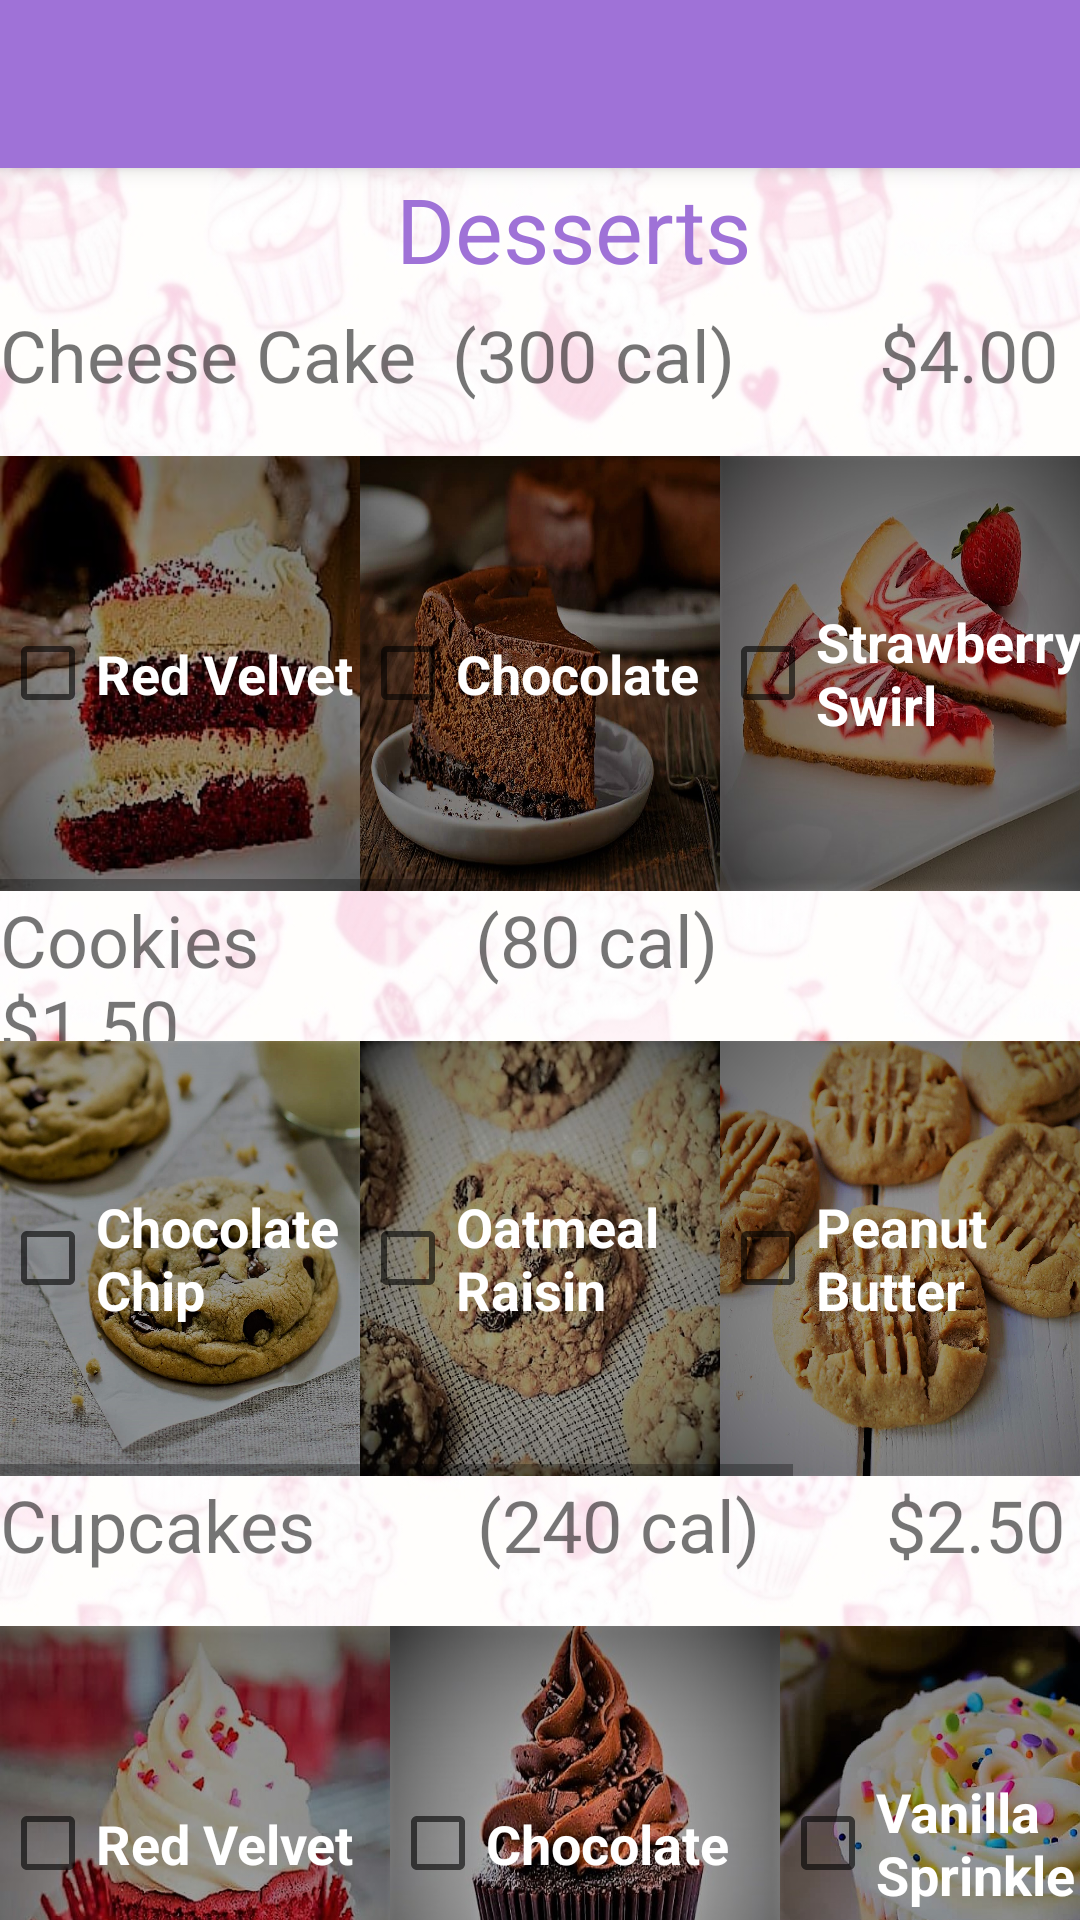

Layout XML and referenced resources for this Android screen:
<!-- AndroidManifest.xml: application theme AppTheme -->
<!-- res/layout/activity_desserts.xml -->
<?xml version="1.0" encoding="utf-8"?>
<LinearLayout xmlns:android="http://schemas.android.com/apk/res/android"
    xmlns:app="http://schemas.android.com/apk/res-auto"
    xmlns:tools="http://schemas.android.com/tools"
    android:layout_width="match_parent"
    android:layout_height="match_parent"
    android:background="@drawable/background4"
    android:orientation="vertical"
    tools:context=".sides">

    <include
        android:id="@id/toolbar"
        layout="@layout/toolbar" />

    <TextView
        android:id="@+id/dessertsTV"
        android:layout_width="match_parent"
        android:layout_height="46dp"
        android:text="                  Desserts"
        android:textColor="@color/colorAccent"
        android:textSize="30sp"
        app:fontFamily="@font/coiny" />

    <TextView
        android:id="@+id/cheesecakeTV"
        android:layout_width="match_parent"
        android:layout_height="50dp"
        android:text="Cheese Cake  (300 cal)        $4.00"
        android:textSize="24sp"
        app:fontFamily="@font/coiny" />

    <HorizontalScrollView
        android:layout_width="match_parent"
        android:layout_height="145dp">

        <LinearLayout
            android:layout_width="wrap_content"
            android:layout_height="match_parent"
            android:orientation="horizontal">

            <CheckBox
                android:id="@+id/redvelvetcakeButton"
                android:layout_width="120dp"
                android:layout_height="match_parent"
                android:layout_weight="1"
                android:background="@drawable/redvelvcc"
                android:text="Red Velvet"
                android:textColor="@android:color/white"
                android:textSize="18sp"
                android:textStyle="bold" />

            <CheckBox
                android:id="@+id/chocolatecakeButton"
                android:layout_width="120dp"
                android:layout_height="match_parent"
                android:layout_weight="1"
                android:background="@drawable/choccc"
                android:text="Chocolate"
                android:textColor="@android:color/white"
                android:textSize="18sp"
                android:textStyle="bold" />

            <CheckBox
                android:id="@+id/strawberryswirlButton"
                android:layout_width="125dp"
                android:layout_height="match_parent"
                android:layout_weight="1"
                android:background="@drawable/strawberryswirlcc"
                android:text="Strawberry Swirl"
                android:textColor="@android:color/white"
                android:textSize="18sp"
                android:textStyle="bold" />

            <CheckBox
                android:id="@+id/blueberrycakeButton"
                android:layout_width="120dp"
                android:layout_height="match_parent"
                android:layout_weight="1"
                android:background="@drawable/blubercc"
                android:text="Blueberry"
                android:textColor="@android:color/white"
                android:textSize="18sp"
                android:textStyle="bold" />

            <CheckBox
                android:id="@+id/toffeeButton"
                android:layout_width="120dp"
                android:layout_height="match_parent"
                android:layout_weight="1"
                android:background="@drawable/toffeecc"
                android:text="Toffee"
                android:textColor="@android:color/white"
                android:textSize="18sp"
                android:textStyle="bold" />

            <CheckBox
                android:id="@+id/pbcakeButton"
                android:layout_width="120dp"
                android:layout_height="match_parent"
                android:layout_weight="1"
                android:background="@drawable/pbcheesecake"
                android:text="Peanut Butter"
                android:textColor="@android:color/white"
                android:textSize="18sp"
                android:textStyle="bold" />
        </LinearLayout>
    </HorizontalScrollView>

    <TextView
        android:id="@+id/cookiesTV"
        android:layout_width="match_parent"
        android:layout_height="50dp"
        android:text="Cookies            (80 cal)           $1.50"
        android:textSize="24sp"
        app:fontFamily="@font/coiny" />

    <HorizontalScrollView
        android:layout_width="match_parent"
        android:layout_height="145dp">

        <LinearLayout
            android:layout_width="wrap_content"
            android:layout_height="match_parent"
            android:orientation="horizontal">

            <CheckBox
                android:id="@+id/chocolatechipButton"
                android:layout_width="120dp"
                android:layout_height="match_parent"
                android:layout_weight="1"
                android:background="@drawable/chochipcookie"
                android:text="Chocolate Chip"
                android:textColor="@android:color/white"
                android:textSize="18sp"
                android:textStyle="bold" />

            <CheckBox
                android:id="@+id/oatmealraisinButton"
                android:layout_width="120dp"
                android:layout_height="match_parent"
                android:layout_weight="1"
                android:background="@drawable/oatmealraisin"
                android:text="Oatmeal Raisin"
                android:textColor="@android:color/white"
                android:textSize="18sp"
                android:textStyle="bold" />

            <CheckBox
                android:id="@+id/pbcookieButton"
                android:layout_width="120dp"
                android:layout_height="match_parent"
                android:layout_weight="1"
                android:background="@drawable/ppcookie"
                android:text="Peanut Butter"
                android:textColor="@android:color/white"
                android:textSize="18sp"
                android:textStyle="bold" />

            <CheckBox
                android:id="@+id/macadamiaButton"
                android:layout_width="130dp"
                android:layout_height="match_parent"
                android:layout_weight="1"
                android:background="@drawable/whitechocmac"
                android:text="White Macadamia"
                android:textColor="@android:color/white"
                android:textSize="18sp"
                android:textStyle="bold" />

        </LinearLayout>
    </HorizontalScrollView>

    <TextView
        android:id="@+id/cupcakeTV"
        android:layout_width="match_parent"
        android:layout_height="50dp"
        android:text="Cupcakes         (240 cal)       $2.50"
        android:textSize="24sp"
        app:fontFamily="@font/coiny" />

    <HorizontalScrollView
        android:layout_width="match_parent"
        android:layout_height="145dp"
        android:background="@color/common_google_signin_btn_text_dark_default">

        <LinearLayout
            android:layout_width="wrap_content"
            android:layout_height="match_parent"
            android:orientation="horizontal">

            <CheckBox
                android:id="@+id/redvelvetcupcakeButton"
                android:layout_width="130dp"
                android:layout_height="match_parent"
                android:layout_weight="1"
                android:background="@drawable/redvelvetcupc"
                android:text="Red Velvet"
                android:textColor="@android:color/white"
                android:textSize="18sp"
                android:textStyle="bold" />

            <CheckBox
                android:id="@+id/chocolatecupcakeButton"
                android:layout_width="130dp"
                android:layout_height="match_parent"
                android:layout_weight="1"
                android:background="@drawable/chocolatecupcake"
                android:text="Chocolate"
                android:textColor="@android:color/white"
                android:textSize="18sp"
                android:textStyle="bold" />

            <CheckBox
                android:id="@+id/vanillacupcakeButton"
                android:layout_width="140dp"
                android:layout_height="match_parent"
                android:layout_weight="1"
                android:background="@drawable/whitesprinklecc"
                android:text="Vanilla Sprinkle"
                android:textColor="@android:color/white"
                android:textSize="18sp"
                android:textStyle="bold" />

        </LinearLayout>
    </HorizontalScrollView>

    <Button
        android:id="@+id/addDessertsButton"
        style="@style/Widget.AppCompat.Button.Borderless.Colored"
        android:layout_width="match_parent"
        android:layout_height="match_parent"
        android:text="Add Item(s)"
        android:textSize="18sp"
        android:textStyle="bold" />

</LinearLayout>
<!-- res/layout/toolbar.xml (included above) -->
<?xml version="1.0" encoding="utf-8"?>
<android.support.v7.widget.Toolbar xmlns:android="http://schemas.android.com/apk/res/android"
    xmlns:app="http://schemas.android.com/apk/res-auto"
    android:id="@+id/toolbar"
    android:layout_width="match_parent"
    android:layout_height="wrap_content"
    android:background="@color/colorAccent"
    android:elevation="4dp"
    android:theme="@style/ThemeOverlay.AppCompat.Dark.ActionBar"
    app:popupTheme="@style/ThemeOverlay.AppCompat.Light"></android.support.v7.widget.Toolbar>
<!-- resources referenced by this layout -->
<resources>
  <color name="colorAccent">#9F72D7</color>
  <!-- drawable background4: jpg bitmap (drawable, 233627 bytes) -->
  <!-- drawable blubercc: jpg bitmap (drawable, 56840 bytes) -->
  <!-- drawable choccc: jpg bitmap (drawable, 199068 bytes) -->
  <!-- drawable chochipcookie: jpg bitmap (drawable, 227388 bytes) -->
  <!-- drawable chocolatecupcake: jpg bitmap (drawable, 74768 bytes) -->
  <!-- drawable oatmealraisin: jpg bitmap (drawable, 94610 bytes) -->
  <!-- drawable pbcheesecake: jpg bitmap (drawable, 122271 bytes) -->
  <!-- drawable ppcookie: jpg bitmap (drawable, 347075 bytes) -->
  <!-- drawable redvelvcc: jpg bitmap (drawable, 51675 bytes) -->
  <!-- drawable redvelvetcupc: jpg bitmap (drawable, 70367 bytes) -->
  <!-- drawable strawberryswirlcc: jpg bitmap (drawable, 116706 bytes) -->
  <!-- drawable toffeecc: jpg bitmap (drawable, 78904 bytes) -->
  <!-- drawable whitechocmac: jpg bitmap (drawable, 64259 bytes) -->
  <!-- drawable whitesprinklecc: jpg bitmap (drawable, 77120 bytes) -->
  <style name="AppTheme" parent="Theme.AppCompat.Light.NoActionBar">
          
          <item name="colorPrimary">@color/colorAccent</item>
          <item name="colorPrimaryDark">@color/colorAccent</item>
          <item name="colorAccent">@color/colorAccent</item>
      </style>
</resources>
